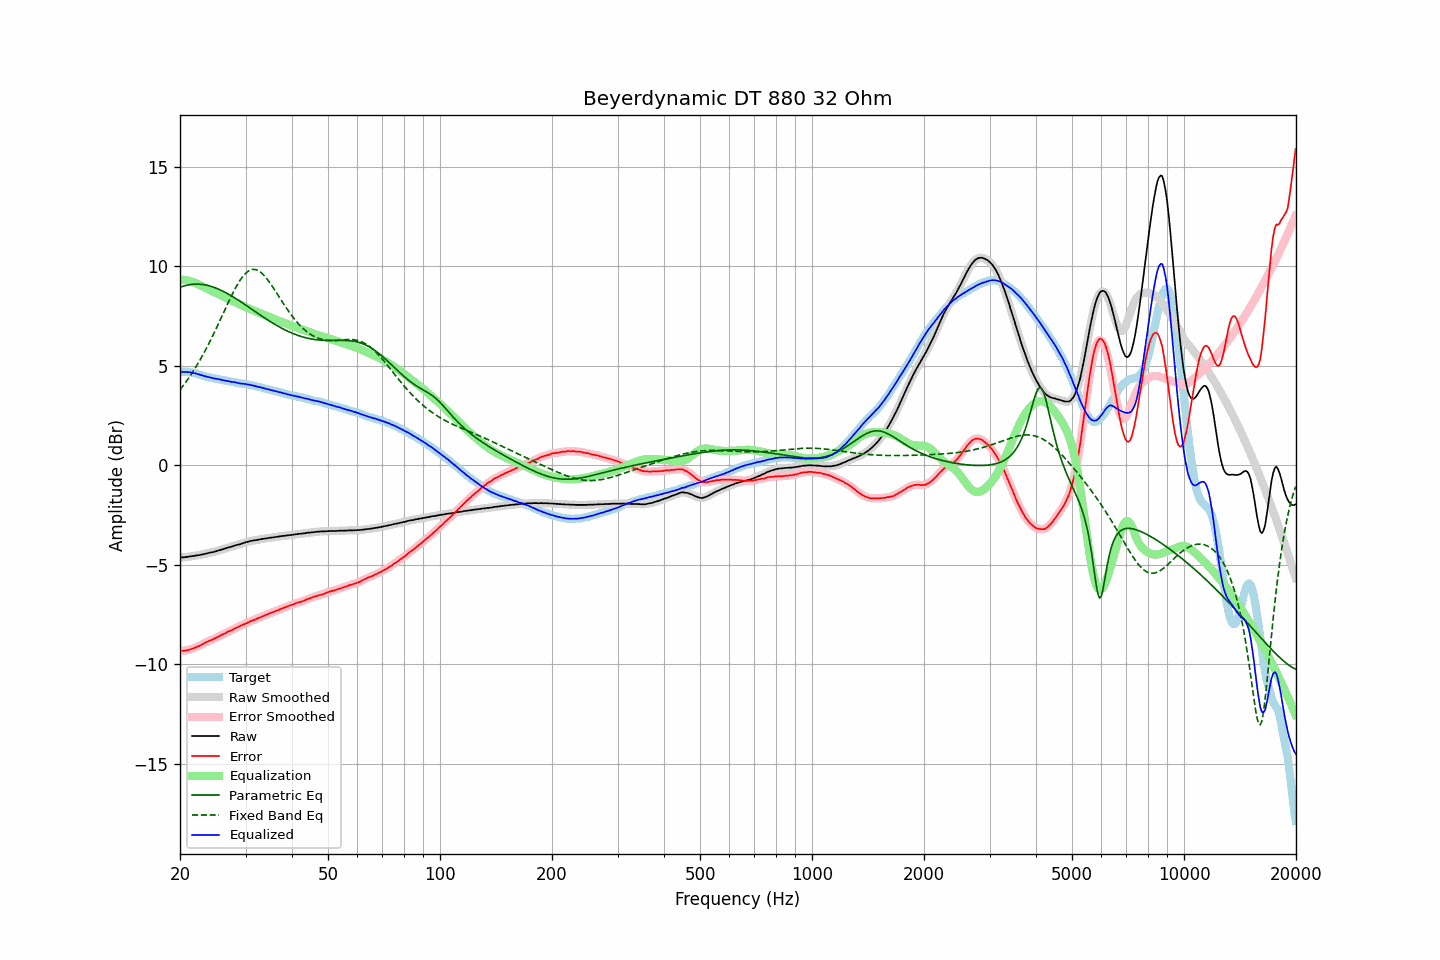

The table this chart was drawn from, first rows:
frequency, raw, error, smoothed, error_smoothed, equalization, parametric_eq, fixed_band_eq, equalized_raw, equalized_smoothed, target
20.00, -4.63, -9.32, -4.63, -9.31, 9.32, 8.94, 3.79, 4.69, 4.70, 4.69
20.20, -4.62, -9.31, -4.63, -9.32, 9.32, 8.97, 3.90, 4.70, 4.69, 4.69
20.40, -4.63, -9.32, -4.62, -9.31, 9.31, 8.99, 4.00, 4.68, 4.69, 4.69
20.61, -4.62, -9.31, -4.62, -9.31, 9.30, 9.02, 4.11, 4.68, 4.69, 4.69
20.81, -4.60, -9.29, -4.61, -9.30, 9.29, 9.04, 4.22, 4.69, 4.68, 4.69
21.02, -4.60, -9.29, -4.59, -9.28, 9.27, 9.05, 4.33, 4.67, 4.68, 4.69
21.23, -4.58, -9.25, -4.58, -9.25, 9.25, 9.07, 4.45, 4.67, 4.67, 4.67
21.44, -4.57, -9.23, -4.57, -9.23, 9.23, 9.08, 4.57, 4.66, 4.66, 4.66
21.66, -4.56, -9.20, -4.56, -9.20, 9.20, 9.09, 4.69, 4.64, 4.64, 4.64
21.87, -4.55, -9.17, -4.54, -9.17, 9.17, 9.09, 4.82, 4.62, 4.63, 4.62
22.09, -4.53, -9.14, -4.53, -9.14, 9.14, 9.10, 4.95, 4.61, 4.60, 4.61
22.31, -4.52, -9.10, -4.52, -9.10, 9.10, 9.10, 5.09, 4.58, 4.58, 4.58
22.54, -4.51, -9.07, -4.50, -9.07, 9.06, 9.09, 5.22, 4.55, 4.56, 4.56
22.76, -4.49, -9.03, -4.49, -9.03, 9.02, 9.09, 5.36, 4.53, 4.53, 4.54
22.99, -4.47, -8.98, -4.47, -8.98, 8.98, 9.08, 5.51, 4.51, 4.51, 4.51
23.22, -4.46, -8.94, -4.46, -8.94, 8.94, 9.07, 5.66, 4.48, 4.49, 4.48
23.45, -4.44, -8.89, -4.44, -8.89, 8.90, 9.05, 5.81, 4.46, 4.46, 4.45
23.69, -4.42, -8.86, -4.42, -8.86, 8.86, 9.03, 5.96, 4.44, 4.44, 4.44
23.92, -4.40, -8.82, -4.40, -8.82, 8.82, 9.01, 6.12, 4.43, 4.43, 4.42
24.16, -4.38, -8.79, -4.38, -8.79, 8.79, 8.99, 6.28, 4.41, 4.41, 4.41
24.40, -4.37, -8.76, -4.37, -8.75, 8.75, 8.97, 6.44, 4.38, 4.38, 4.39
24.65, -4.35, -8.72, -4.35, -8.72, 8.71, 8.94, 6.61, 4.36, 4.37, 4.37
24.89, -4.33, -8.68, -4.33, -8.68, 8.68, 8.91, 6.78, 4.35, 4.35, 4.35
25.14, -4.30, -8.64, -4.30, -8.64, 8.64, 8.88, 6.95, 4.34, 4.34, 4.34
25.39, -4.28, -8.60, -4.28, -8.60, 8.60, 8.84, 7.12, 4.32, 4.32, 4.32
25.65, -4.25, -8.56, -4.25, -8.56, 8.56, 8.81, 7.30, 4.31, 4.31, 4.31
25.91, -4.23, -8.51, -4.23, -8.52, 8.52, 8.77, 7.47, 4.29, 4.29, 4.28
26.16, -4.21, -8.48, -4.21, -8.48, 8.48, 8.73, 7.65, 4.27, 4.27, 4.27
26.43, -4.18, -8.44, -4.18, -8.43, 8.43, 8.69, 7.82, 4.26, 4.25, 4.26
26.69, -4.16, -8.39, -4.16, -8.39, 8.39, 8.65, 8.00, 4.24, 4.24, 4.23
26.96, -4.13, -8.35, -4.13, -8.35, 8.36, 8.60, 8.17, 4.23, 4.22, 4.22
27.23, -4.11, -8.32, -4.11, -8.32, 8.32, 8.55, 8.34, 4.21, 4.21, 4.21
27.50, -4.09, -8.29, -4.08, -8.28, 8.28, 8.51, 8.51, 4.19, 4.19, 4.20
27.77, -4.06, -8.24, -4.06, -8.24, 8.24, 8.46, 8.67, 4.18, 4.18, 4.18
28.05, -4.03, -8.20, -4.03, -8.20, 8.20, 8.41, 8.82, 4.17, 4.17, 4.17
28.33, -4.01, -8.16, -4.01, -8.16, 8.16, 8.36, 8.97, 4.15, 4.15, 4.15
28.62, -3.99, -8.13, -3.99, -8.13, 8.13, 8.31, 9.11, 4.14, 4.14, 4.14
28.90, -3.97, -8.09, -3.97, -8.09, 8.09, 8.25, 9.25, 4.12, 4.12, 4.12
29.19, -3.95, -8.05, -3.94, -8.05, 8.05, 8.20, 9.37, 4.10, 4.11, 4.10
29.48, -3.91, -8.01, -3.91, -8.01, 8.01, 8.15, 9.48, 4.10, 4.10, 4.10
29.78, -3.89, -7.98, -3.89, -7.98, 7.97, 8.09, 9.57, 4.09, 4.09, 4.09
30.08, -3.86, -7.94, -3.86, -7.94, 7.94, 8.04, 9.65, 4.08, 4.08, 4.08
30.38, -3.85, -7.91, -3.84, -7.90, 7.90, 7.98, 9.72, 4.05, 4.06, 4.06
30.68, -3.82, -7.87, -3.82, -7.86, 7.87, 7.93, 9.77, 4.05, 4.05, 4.05
30.99, -3.80, -7.82, -3.80, -7.83, 7.83, 7.87, 9.81, 4.03, 4.03, 4.02
31.30, -3.79, -7.80, -3.78, -7.80, 7.80, 7.82, 9.83, 4.01, 4.02, 4.01
31.61, -3.77, -7.77, -3.77, -7.77, 7.77, 7.76, 9.84, 4.00, 3.99, 4.00
31.93, -3.76, -7.74, -3.76, -7.73, 7.73, 7.70, 9.83, 3.97, 3.97, 3.98
32.24, -3.75, -7.70, -3.75, -7.70, 7.70, 7.65, 9.80, 3.95, 3.95, 3.95
32.57, -3.73, -7.66, -3.73, -7.66, 7.66, 7.59, 9.76, 3.94, 3.93, 3.93
32.89, -3.72, -7.64, -3.72, -7.63, 7.63, 7.54, 9.70, 3.91, 3.92, 3.92
33.22, -3.70, -7.59, -3.70, -7.60, 7.60, 7.49, 9.64, 3.90, 3.90, 3.89
33.55, -3.69, -7.57, -3.69, -7.56, 7.56, 7.43, 9.56, 3.87, 3.87, 3.88
33.89, -3.68, -7.53, -3.68, -7.53, 7.53, 7.38, 9.47, 3.85, 3.85, 3.85
34.23, -3.67, -7.50, -3.67, -7.50, 7.50, 7.33, 9.37, 3.83, 3.83, 3.83
34.57, -3.65, -7.46, -3.65, -7.46, 7.46, 7.28, 9.27, 3.81, 3.81, 3.81
34.92, -3.64, -7.43, -3.64, -7.43, 7.43, 7.23, 9.15, 3.79, 3.79, 3.79
35.27, -3.63, -7.40, -3.63, -7.40, 7.40, 7.18, 9.04, 3.77, 3.77, 3.77
35.62, -3.62, -7.37, -3.62, -7.37, 7.37, 7.13, 8.92, 3.75, 3.75, 3.75
35.97, -3.61, -7.34, -3.61, -7.34, 7.34, 7.08, 8.79, 3.73, 3.73, 3.73
... 635 more rows
